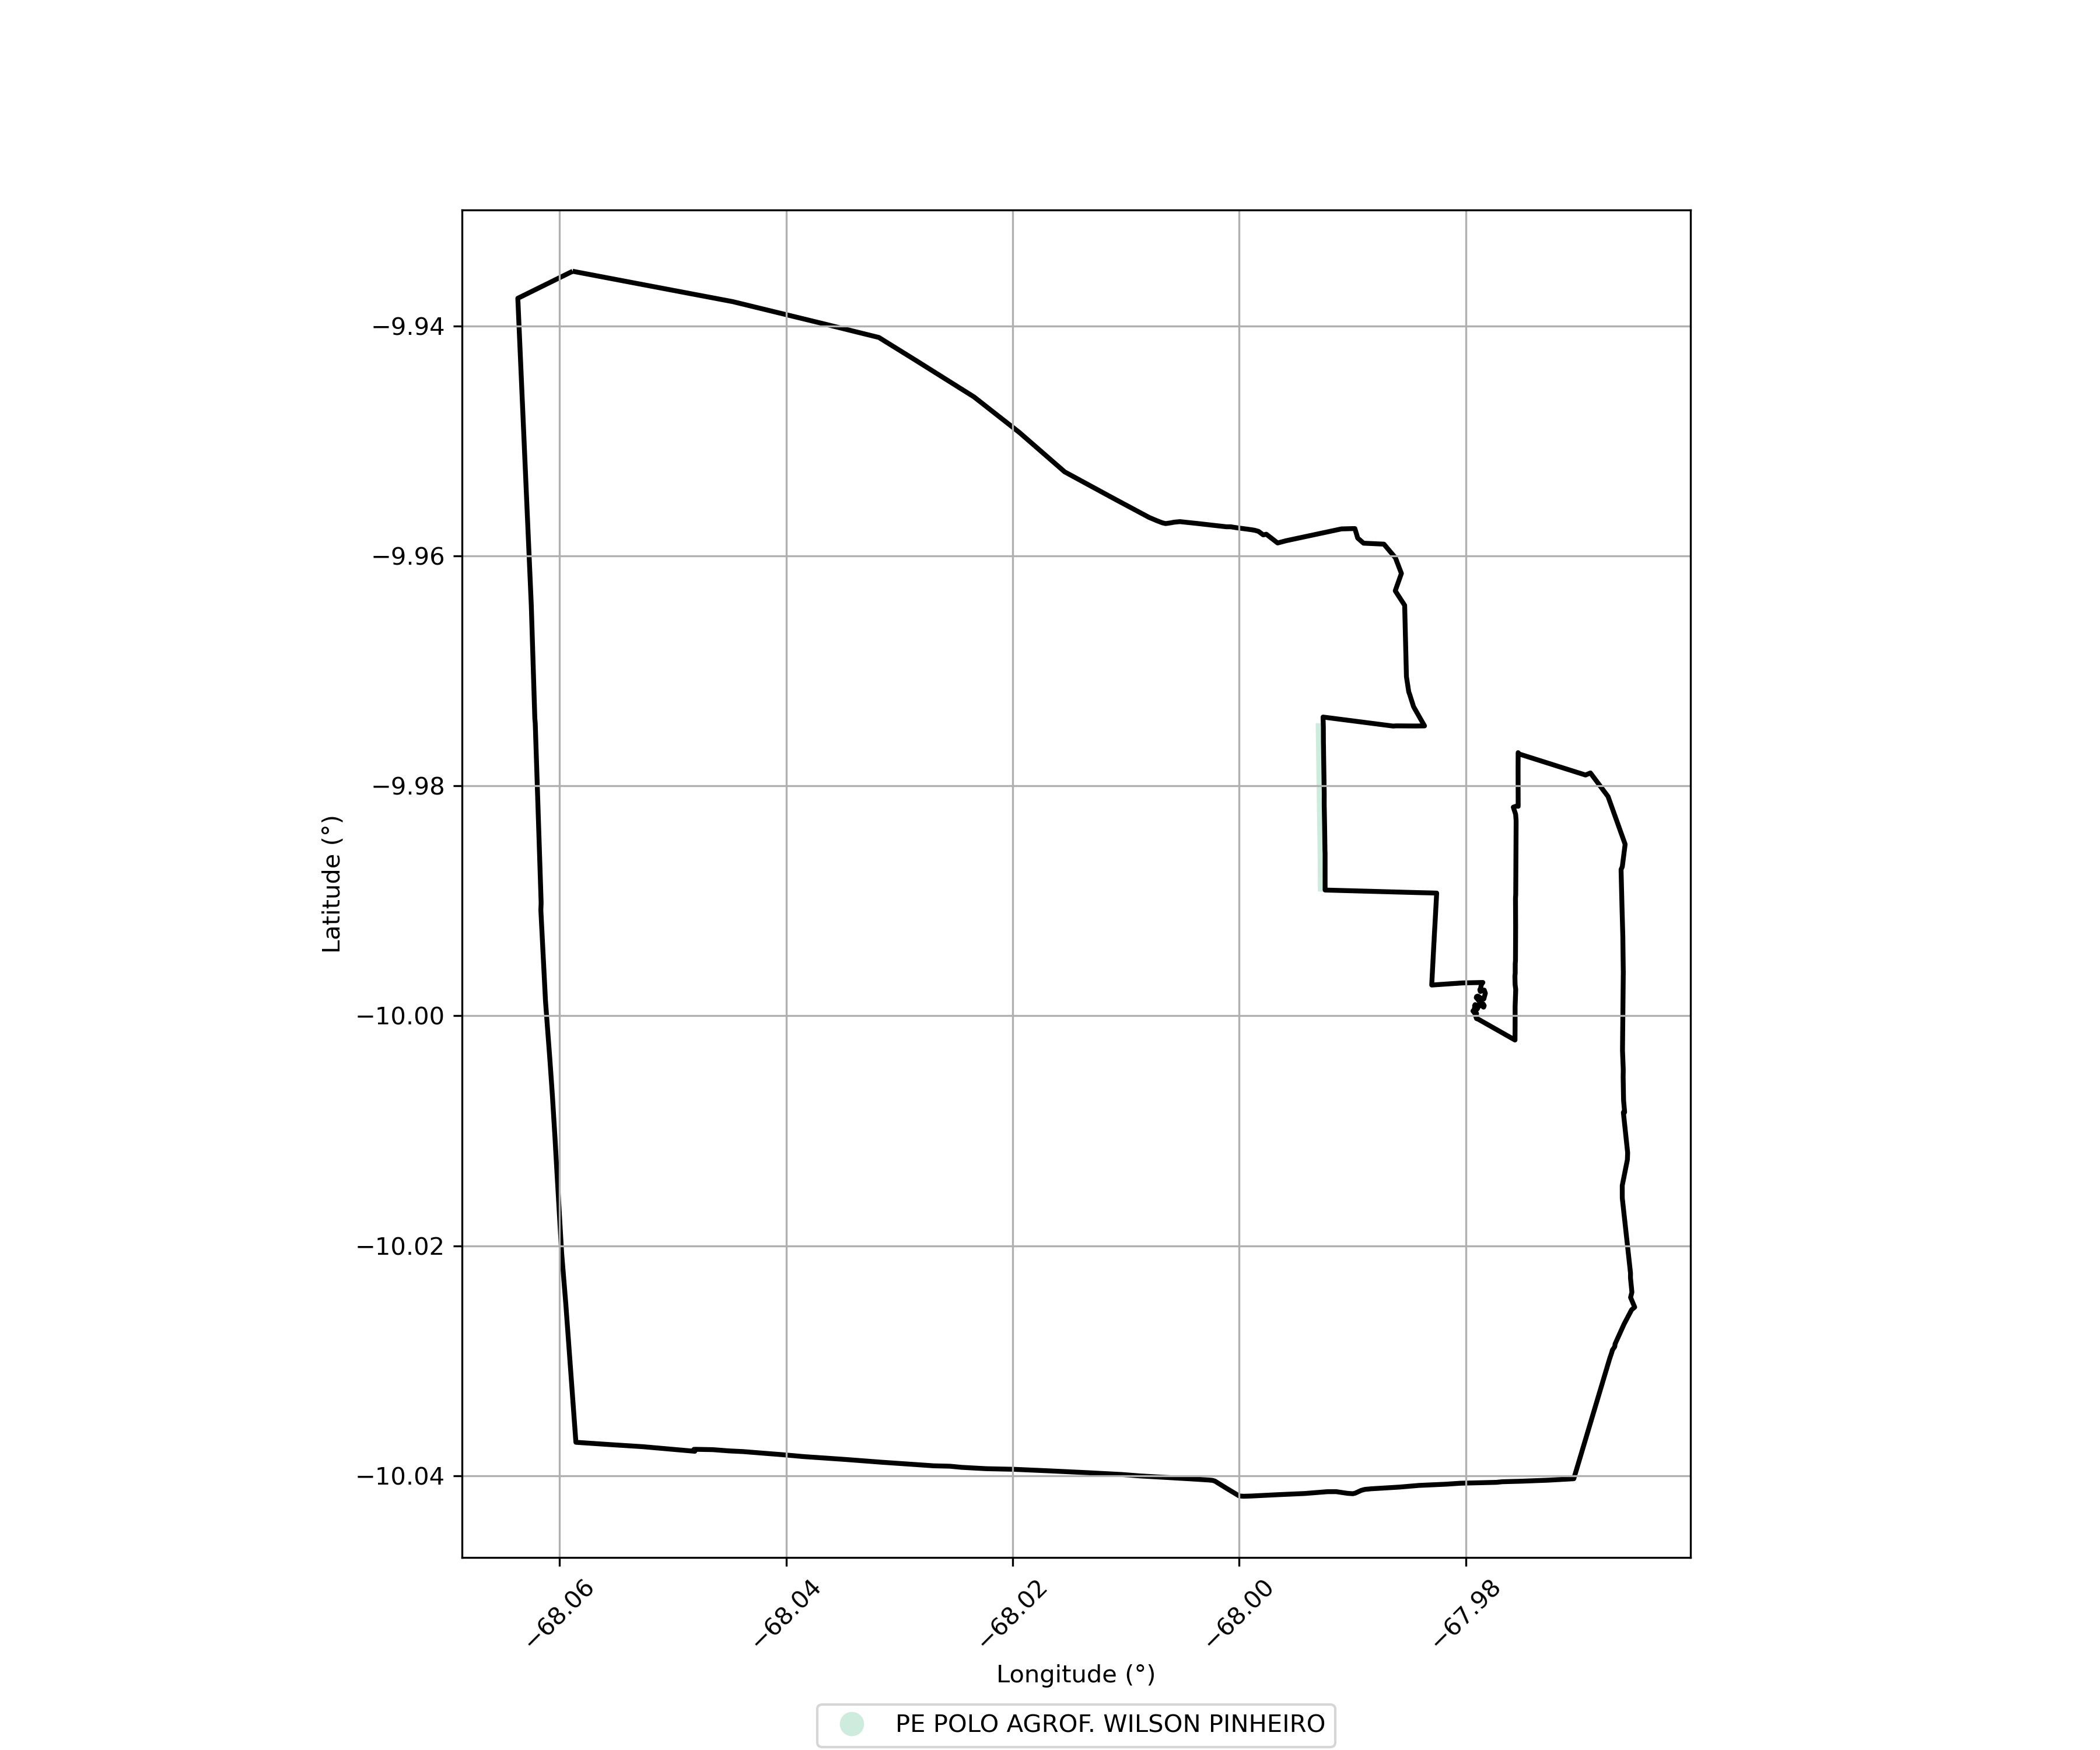

The table this chart was drawn from, first rows:
SIPRA, Nome, Município, Área Sobreposta (ha)
AC0081000, PE POLO AGROF. WILSON PINHEIRO, RIO BRANCO, 13.65
